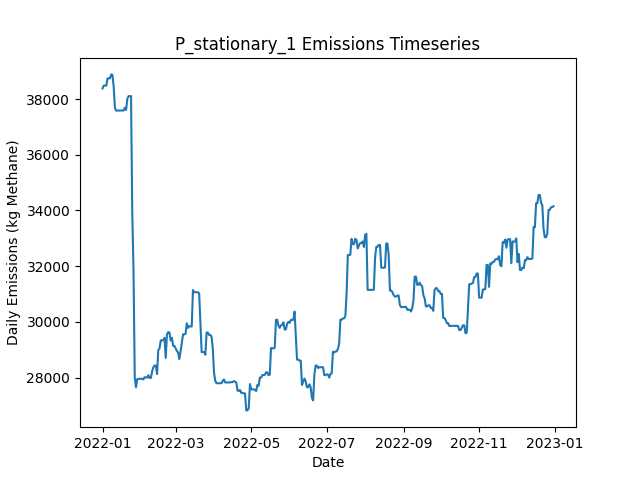

The data file committed next to this chart (first rows):
Date, Daily Emissions (Kg Methane), Daily Mitigable Emissions (Kg Methane), Daily Non-Mitigable Emissions (Kg Methan…, Daily Cost ($), Active Leaks, New Leaks, Leaks Repaired, Leaks Naturally Repaired, Leaks Tagged, Daily Repair Cost ($), Daily Natural Repair Cost ($), stationary_mdl_high Deployment Cost ($), stationary_mdl_high Sites flagged for Fo…, stationary_mdl_high Leaks tagged for rep…, stationary_mdl_high Sites Visited, stationary_mdl_high Travel Time (Minutes…, stationary_mdl_high Survey Time (Minutes…, OGI_FU_mdl_high Deployment Cost ($), OGI_FU_mdl_high Sites flagged for Follow…, OGI_FU_mdl_high Leaks tagged for repair, OGI_FU_mdl_high Sites Visited, OGI_FU_mdl_high Travel Time (Minutes), OGI_FU_mdl_high Survey Time (Minutes)
2022-01-01, 38382, 9265, 29117, 6030, 350, 354, 0, 3, 0.00000, 0.00000, 600, 6030, 0, , 10, 0, 0, 0.00000, , 0, 0, 0, 0
2022-01-02, 38481, 9278, 29203, 30, 352, 2, 0, 0, 0.00000, 0.00000, 0.00000, 30, 0, , 10, 0, 0, 0.00000, , 0, 0, 0, 0
2022-01-03, 38480, 9276, 29203, 30, 351, 0, 0, 1, 0.00000, 0.00000, 200, 30, 0, , 10, 0, 0, 0.00000, , 0, 0, 0, 0
2022-01-04, 38480, 9276, 29203, 30, 351, 0, 0, 0, 0.00000, 0.00000, 0.00000, 30, 0, , 10, 0, 0, 0.00000, , 0, 0, 0, 0
2022-01-05, 38736, 9239, 29497, 30, 351, 2, 0, 2, 0.00000, 0.00000, 400, 30, 0, , 10, 0, 0, 0.00000, , 0, 0, 0, 0
2022-01-06, 38744, 9247, 29497, 30, 352, 1, 0, 0, 0.00000, 0.00000, 0.00000, 30, 0, , 10, 0, 0, 0.00000, , 0, 0, 0, 0
2022-01-07, 38744, 9247, 29497, 30, 352, 0, 0, 0, 0.00000, 0.00000, 0.00000, 30, 0, , 10, 0, 0, 0.00000, , 0, 0, 0, 0
2022-01-08, 38884, 9300, 29583, 30, 352, 2, 0, 2, 0.00000, 0.00000, 400, 30, 0, , 10, 0, 0, 0.00000, , 0, 0, 0, 0
2022-01-09, 38862, 9279, 29583, 30, 351, 0, 0, 1, 0.00000, 0.00000, 200, 30, 0, , 10, 0, 0, 0.00000, , 0, 0, 0, 0
2022-01-10, 38432, 9056, 29376, 1030, 349, 1, 0, 2, 51, 0.00000, 400, 30, 10, , 10, 0, 0, 1000, , 51, 3, 120, 360
2022-01-11, 37672, 9056, 28616, 1030, 349, 1, 0, 0, 61, 0.00000, 0.00000, 30, 0, , 10, 0, 0, 1000, , 61, 3, 120, 360
2022-01-12, 37586, 9056, 28529, 1030, 348, 0, 0, 0, 59, 0.00000, 0.00000, 30, 0, , 10, 0, 0, 1000, , 59, 3, 120, 360
2022-01-13, 37586, 9056, 28529, 530, 348, 0, 0, 0, 19, 0.00000, 0.00000, 30, 0, , 10, 0, 0, 500, , 19, 1, 30, 120
2022-01-14, 37585, 9056, 28529, 30, 347, 0, 0, 1, 0.00000, 0.00000, 200, 30, 0, , 10, 0, 0, 0.00000, , 0, 0, 0, 0
2022-01-15, 37588, 9059, 28529, 30, 348, 1, 0, 0, 0.00000, 0.00000, 0.00000, 30, 0, , 10, 0, 0, 0.00000, , 0, 0, 0, 0
2022-01-16, 37588, 9059, 28529, 30, 348, 0, 0, 0, 0.00000, 0.00000, 0.00000, 30, 0, , 10, 0, 0, 0.00000, , 0, 0, 0, 0
2022-01-17, 37588, 9058, 28529, 30, 347, 1, 0, 1, 0.00000, 0.00000, 200, 30, 0, , 10, 0, 0, 0.00000, , 0, 0, 0, 0
2022-01-18, 37588, 9058, 28529, 30, 347, 0, 0, 0, 0.00000, 0.00000, 0.00000, 30, 0, , 10, 0, 0, 0.00000, , 0, 0, 0, 0
2022-01-19, 37690, 9057, 28633, 1030, 347, 1, 0, 1, 59, 0.00000, 200, 30, 10, , 10, 0, 0, 1000, , 59, 3, 120, 360
2022-01-20, 37605, 9059, 28547, 1030, 347, 1, 0, 0, 56, 0.00000, 0.00000, 30, 0, , 10, 0, 0, 1000, , 56, 3, 120, 360
2022-01-21, 38001, 9057, 28944, 1030, 348, 2, 0, 1, 53, 0.00000, 200, 30, 0, , 10, 0, 0, 1000, , 53, 3, 120, 360
2022-01-22, 38105, 9057, 29048, 530, 349, 2, 0, 0, 18, 0.00000, 0.00000, 30, 0, , 10, 0, 0, 500, , 18, 1, 30, 120
2022-01-23, 38105, 9057, 29048, 30, 349, 0, 0, 0, 0.00000, 0.00000, 0.00000, 30, 0, , 10, 0, 0, 0.00000, , 0, 0, 0, 0
2022-01-24, 38105, 9057, 29048, 30, 349, 0, 0, 0, 0.00000, 0.00000, 0.00000, 30, 0, , 10, 0, 0, 0.00000, , 0, 0, 0, 0
2022-01-25, 33925, 6605, 27320, 7630, 309, 0, 38, 0, 0.00000, 7600, 0.00000, 30, 0, , 10, 0, 0, 0.00000, , 0, 0, 0, 0
2022-01-26, 31831, 4512, 27320, 11230, 254, 1, 56, 0, 0.00000, 11200, 0.00000, 30, 0, , 10, 0, 0, 0.00000, , 0, 0, 0, 0
2022-01-27, 27994, 673.9, 27320, 10230, 204, 1, 51, 0, 0.00000, 10200, 0.00000, 30, 0, , 10, 0, 0, 0.00000, , 0, 0, 0, 0
2022-01-28, 27653, 437, 27216, 4030, 188, 0, 15, 0, 21, 3000, 0.00000, 30, 10, , 10, 0, 0, 1000, , 21, 3, 120, 360
2022-01-29, 27947, 437, 27510, 1030, 189, 1, 0, 0, 19, 0.00000, 0.00000, 30, 0, , 10, 0, 0, 1000, , 19, 3, 120, 360
2022-01-30, 27951, 440.9, 27510, 1030, 190, 1, 0, 0, 21, 0.00000, 0.00000, 30, 0, , 10, 0, 0, 1000, , 21, 3, 120, 360
2022-01-31, 27959, 449.6, 27510, 530, 192, 2, 0, 0, 9, 0.00000, 0.00000, 30, 0, , 10, 0, 0, 500, , 9, 1, 30, 120
2022-02-01, 27959, 449.6, 27510, 30, 192, 0, 0, 0, 0.00000, 0.00000, 0.00000, 30, 0, , 10, 0, 0, 0.00000, , 0, 0, 0, 0
2022-02-02, 27962, 452, 27510, 30, 193, 1, 0, 0, 0.00000, 0.00000, 0.00000, 30, 0, , 10, 0, 0, 0.00000, , 0, 0, 0, 0
2022-02-03, 27933, 423.2, 27510, 2830, 179, 0, 14, 0, 0.00000, 2800, 0.00000, 30, 0, , 10, 0, 0, 0.00000, , 0, 0, 0, 0
2022-02-04, 28015, 401.2, 27613, 1630, 171, 1, 8, 1, 0.00000, 1600, 200, 30, 0, , 10, 0, 0, 0.00000, , 0, 0, 0, 0
2022-02-05, 28008, 394.1, 27613, 1830, 162, 0, 9, 0, 0.00000, 1800, 0.00000, 30, 0, , 10, 0, 0, 0.00000, , 0, 0, 0, 0
2022-02-06, 28001, 387.3, 27613, 1230, 161, 0, 1, 0, 15, 200, 0.00000, 30, 10, , 10, 0, 0, 1000, , 15, 3, 120, 360
2022-02-07, 28087, 387.3, 27700, 1030, 162, 1, 0, 0, 20, 0.00000, 0.00000, 30, 0, , 10, 0, 0, 1000, , 20, 3, 120, 360
2022-02-08, 27987, 391.2, 27596, 1030, 162, 1, 0, 0, 20, 0.00000, 0.00000, 30, 0, , 10, 0, 0, 1000, , 20, 3, 120, 360
2022-02-09, 27987, 391.2, 27596, 530, 162, 0, 0, 0, 8, 0.00000, 0.00000, 30, 0, , 10, 0, 0, 500, , 8, 1, 30, 120
2022-02-10, 28214, 531, 27683, 30, 165, 3, 0, 0, 0.00000, 0.00000, 0.00000, 30, 0, , 10, 0, 0, 0.00000, , 0, 0, 0, 0
2022-02-11, 28373, 586.5, 27786, 30, 168, 3, 0, 0, 0.00000, 0.00000, 0.00000, 30, 0, , 10, 0, 0, 0.00000, , 0, 0, 0, 0
2022-02-12, 28437, 650.8, 27786, 1030, 164, 1, 5, 0, 0.00000, 1000, 0.00000, 30, 0, , 10, 0, 0, 0.00000, , 0, 0, 0, 0
2022-02-13, 28430, 643.3, 27786, 830, 160, 0, 4, 0, 0.00000, 800, 0.00000, 30, 0, , 10, 0, 0, 0.00000, , 0, 0, 0, 0
2022-02-14, 28128, 342.1, 27786, 1230, 154, 0, 6, 0, 0.00000, 1200, 0.00000, 30, 0, , 10, 0, 0, 0.00000, , 0, 0, 0, 0
2022-02-15, 28991, 340.9, 28650, 1430, 154, 2, 2, 0, 22, 400, 0.00000, 30, 10, , 10, 0, 0, 1000, , 22, 3, 120, 360
2022-02-16, 29046, 395.4, 28650, 1030, 155, 1, 0, 0, 24, 0.00000, 0.00000, 30, 0, , 10, 0, 0, 1000, , 24, 3, 120, 360
2022-02-17, 29339, 395.4, 28944, 1030, 156, 1, 0, 0, 17, 0.00000, 0.00000, 30, 0, , 10, 0, 0, 1000, , 17, 3, 120, 360
2022-02-18, 29339, 395.4, 28944, 530, 156, 0, 0, 0, 6, 0.00000, 0.00000, 30, 0, , 10, 0, 0, 500, , 6, 1, 30, 120
2022-02-19, 29346, 401.5, 28944, 30, 158, 2, 0, 0, 0.00000, 0.00000, 0.00000, 30, 0, , 10, 0, 0, 0.00000, , 0, 0, 0, 0
2022-02-20, 29432, 401.5, 29030, 30, 159, 1, 0, 0, 0.00000, 0.00000, 0.00000, 30, 0, , 10, 0, 0, 0.00000, , 0, 0, 0, 0
2022-02-21, 28707, 540.2, 28166, 230, 159, 3, 1, 1, 0.00000, 200, 200, 30, 0, , 10, 0, 0, 0.00000, , 0, 0, 0, 0
2022-02-22, 29555, 524.4, 29030, 830, 156, 1, 4, 0, 0.00000, 800, 0.00000, 30, 0, , 10, 0, 0, 0.00000, , 0, 0, 0, 0
2022-02-23, 29632, 515.6, 29117, 830, 154, 2, 4, 0, 0.00000, 800, 0.00000, 30, 0, , 10, 0, 0, 0.00000, , 0, 0, 0, 0
2022-02-24, 29623, 506.7, 29117, 1630, 151, 0, 3, 0, 20, 600, 0.00000, 30, 10, , 10, 0, 0, 1000, , 20, 3, 120, 360
2022-02-25, 29330, 506.7, 28823, 1030, 150, 0, 0, 0, 18, 0.00000, 0.00000, 30, 0, , 10, 0, 0, 1000, , 18, 3, 120, 360
2022-02-26, 29433, 506.7, 28927, 1030, 151, 1, 0, 0, 18, 0.00000, 0.00000, 30, 0, , 10, 0, 0, 1000, , 18, 3, 120, 360
2022-02-27, 29140, 506.7, 28633, 530, 150, 0, 0, 0, 5, 0.00000, 0.00000, 30, 0, , 10, 0, 0, 500, , 5, 1, 30, 120
2022-02-28, 29140, 506.7, 28633, 30, 150, 0, 0, 0, 0.00000, 0.00000, 0.00000, 30, 0, , 10, 0, 0, 0.00000, , 0, 0, 0, 0
2022-03-01, 29053, 506.7, 28547, 30, 149, 0, 0, 0, 0.00000, 0.00000, 0.00000, 30, 0, , 10, 0, 0, 0.00000, , 0, 0, 0, 0
... 305 more rows
